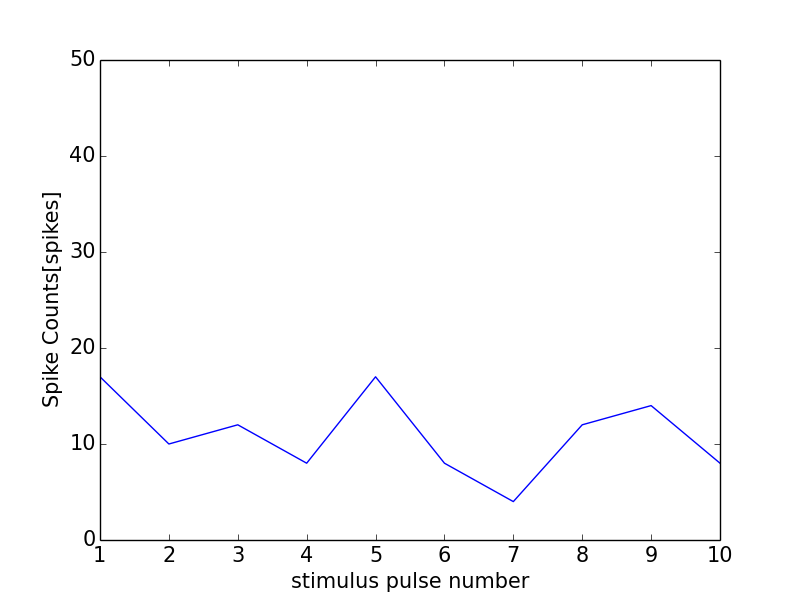

The data file committed next to this chart (first rows):
0, 0.0
0, 0
1, 17
2, 10
3, 12
4, 8
5, 17
6, 8
7, 4
8, 12
9, 14
10, 8
11, 1
